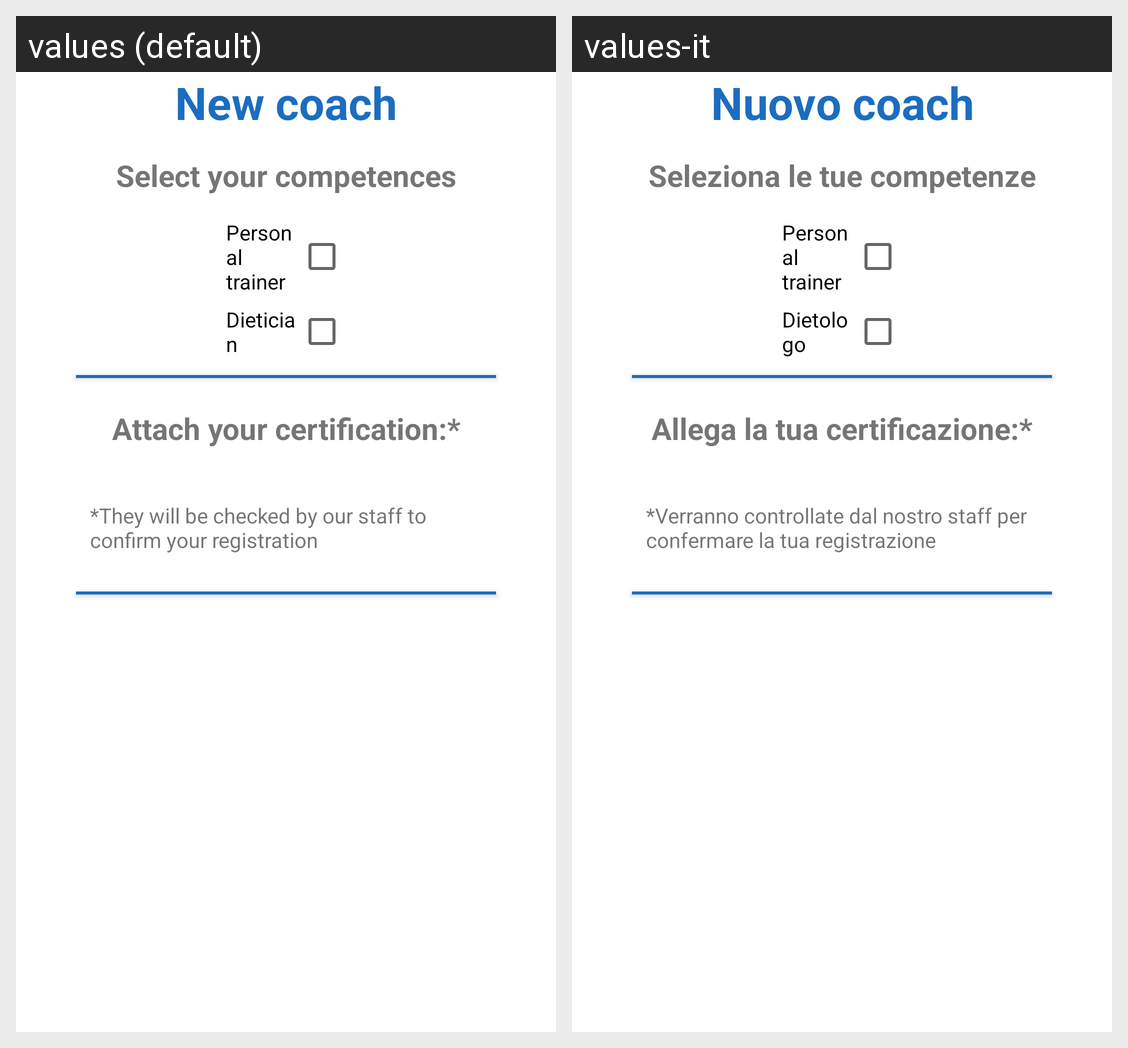

This grid shows one Android layout under two languages. Give, for every string resource on the screen, its name, the default text and each shown locale's text.
Android screen res/layout/fragment_coach_registration.xml rendered under 2 locales, left to right: values (default), values-it. Device: Nexus 5 (rendered at 1080×1920; each locale shown at half size, 540×960, under a caption strip naming it); theme Theme.WeFit.
Strings drawn on this screen, with the default value and each locale's value (text and hints the layout hard-codes, and strings that could not be matched under every locale, appear in the picture but are not listed):

new_coach
  values: New coach
  values-it: Nuovo coach

choose_competences
  values: Select your competences
  values-it: Seleziona le tue competenze

personal_trainer
  values: Personal trainer
  values-it: Personal trainer

dietician
  values: Dietician
  values-it: Dietologo

attach_certification
  values: Attach your certification:*
  values-it: Allega la tua certificazione:*

certification_checked
  values: *They will be checked by our staff to confirm your registration
  values-it: *Verranno controllate dal nostro staff per confermare la tua registrazione
